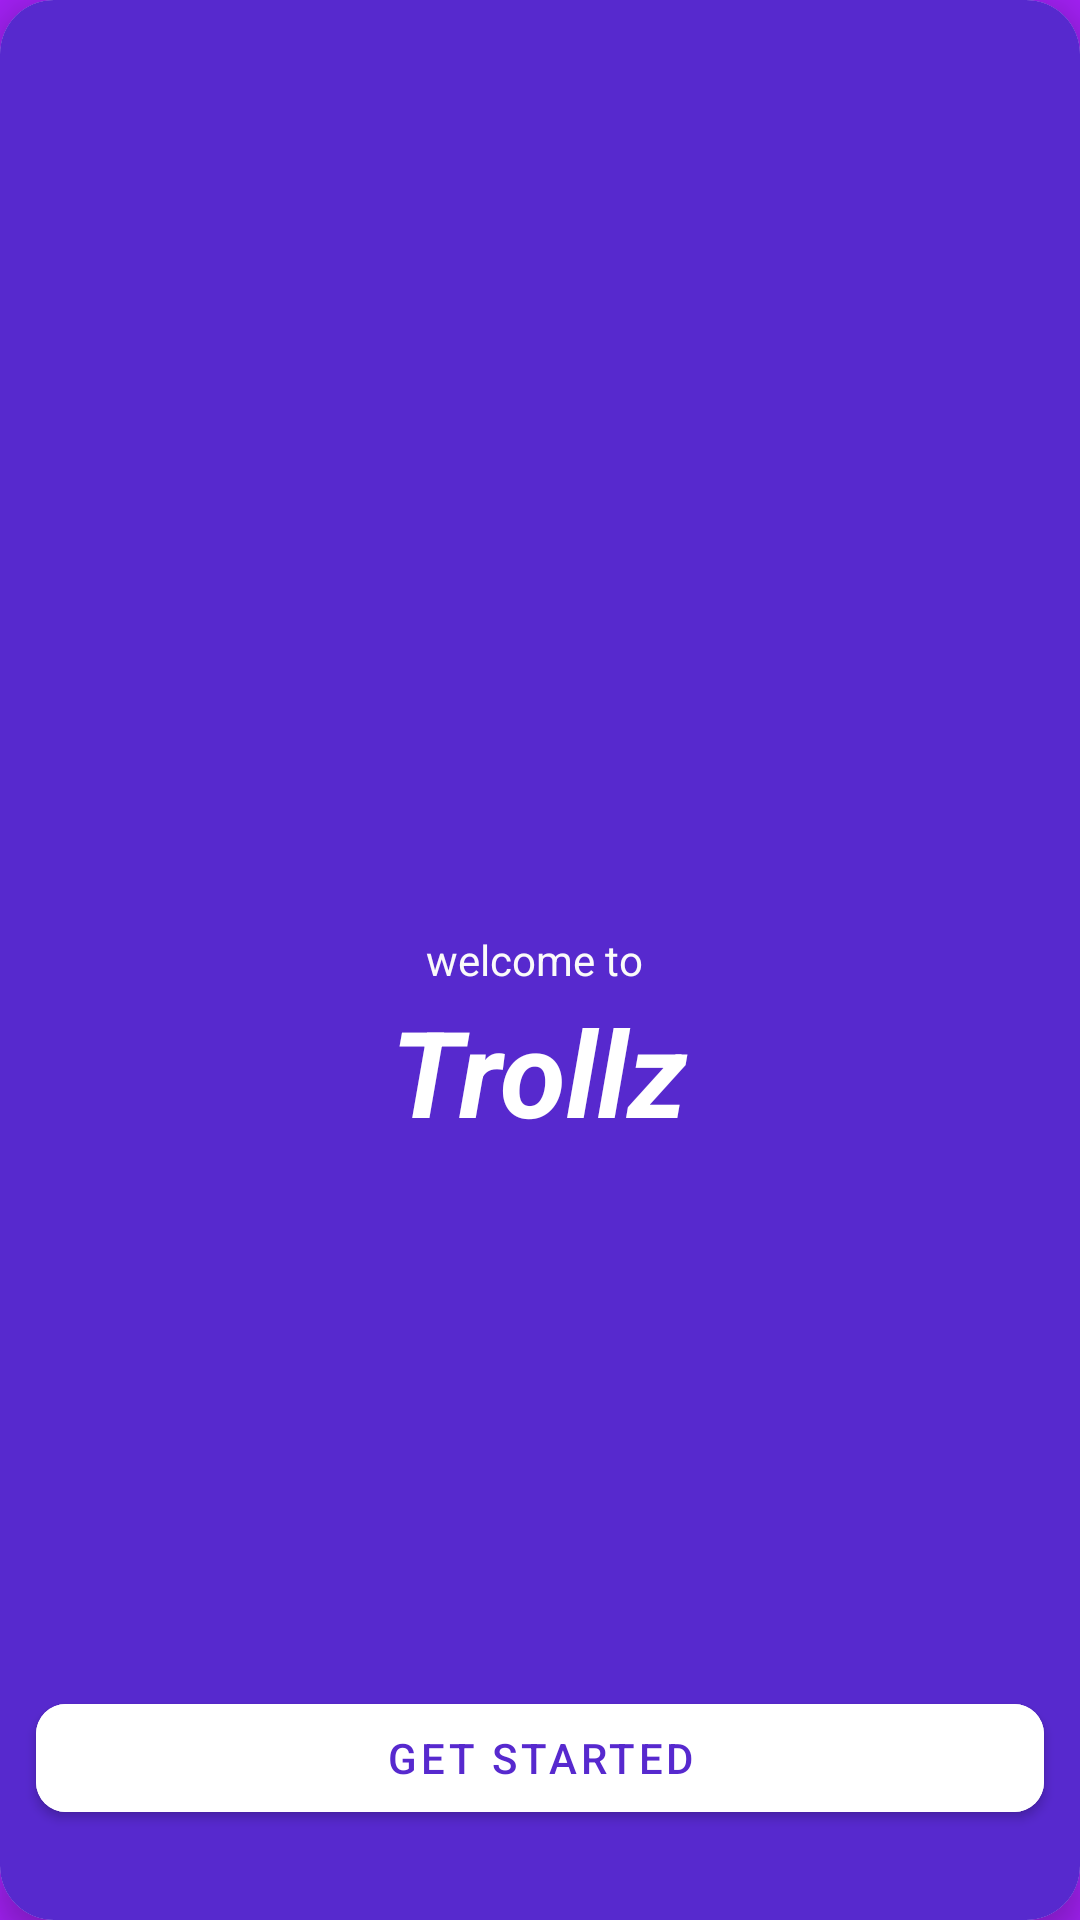

Android layout source for this screen:
<!-- AndroidManifest.xml: application theme Theme.JointProject -->
<!-- res/layout/activity_main.xml -->
<?xml version="1.0" encoding="utf-8"?>
<RelativeLayout xmlns:android="http://schemas.android.com/apk/res/android"
    xmlns:app="http://schemas.android.com/apk/res-auto"
    xmlns:tools="http://schemas.android.com/tools"
    android:layout_width="match_parent"
    android:layout_height="match_parent"
    android:background="#A020F0"
    tools:context=".SplashScreenActivity">
    <androidx.cardview.widget.CardView
        android:layout_width="match_parent"
        android:layout_height="match_parent"
        app:cardCornerRadius="18dp"
        android:elevation="8dp"
        android:background="#A020F0"
        app:cardElevation="6dp">
        <RelativeLayout
            android:layout_width="match_parent"
            android:layout_height="match_parent"
            android:background="#5729CE">

            <TextView
                android:layout_width="wrap_content"
                android:layout_height="wrap_content"
                android:text="welcome to "
                android:textColor="#FAFAFA"
                android:layout_centerInParent="true"
                android:id="@+id/wellcome"/>

            <TextView
                android:layout_width="wrap_content"
                android:layout_height="wrap_content"
                android:layout_below="@id/wellcome"
                android:layout_centerInParent="true"
                android:layout_marginTop="1dp"
                android:text="Trollz"
                android:textColor="@color/white"
                android:textSize="40dp"
                android:textStyle="italic|bold" />

            <com.google.android.material.button.MaterialButton
                android:layout_width="match_parent"
                android:layout_height="wrap_content"
                android:layout_alignParentBottom="true"
                android:layout_marginBottom="30dp"
                android:id="@+id/btnGetStarted"
                android:text="Get Started"
                android:textColor="#5729CE"
                android:layout_marginStart="12dp"
                android:layout_marginEnd="12dp"
                app:cornerRadius="10dp"
                android:backgroundTint="@color/white"/>
        </RelativeLayout>

    </androidx.cardview.widget.CardView>



</RelativeLayout>
<!-- resources referenced by this layout -->
<resources>
  <color name="white">#FFFFFFFF</color>
  <style name="Theme.JointProject" parent="Theme.MaterialComponents.DayNight.NoActionBar">
          
          <item name="colorPrimary">@color/purple_500</item>
          <item name="colorPrimaryVariant">@color/purple_700</item>
          <item name="colorOnPrimary">@color/white</item>
          
          <item name="colorSecondary">@color/teal_200</item>
          <item name="colorSecondaryVariant">@color/teal_700</item>
          <item name="colorOnSecondary">@color/black</item>
          
          <item name="android:statusBarColor">?attr/colorPrimaryVariant</item>
          
      </style>
  <color name="purple_500">#FF6200EE</color>
  <color name="purple_700">#FF3700B3</color>
  <color name="teal_200">#FF03DAC5</color>
  <color name="teal_700">#FF018786</color>
  <color name="black">#FF000000</color>
</resources>
